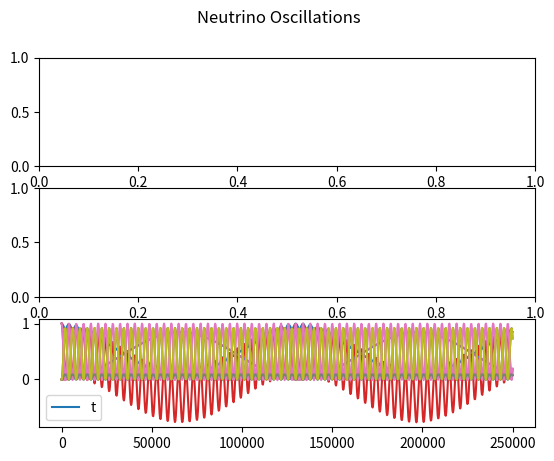

Here is the Python script that generated this plot:
import numpy as np
import matplotlib.pyplot as plt


'''
To Do           - tau interactions
                - clean up constant variables into dicts or lists
'''


'''
Variables and Constants
'''
# # Constants
# Mass difference squared between two flavour states
delta_m_sq = {'eu': 7.53e-5, 'tu': 2.44e-3, 'te': 2.44e-3, 'ue': 7.53e-5, 'ut': 2.44e-3, 'et': 2.44e-3}     # eV**2
delta_m_e_mu_sq = 7.53e-5      # eV**2
delta_m_tau_mu_sq = 2.44e-3    # eV**2  # can be +ve or -ve
delta_m_tau_e_sq = 2.44e-3     # eV**2  # can be +ve or -ve
delta_m_mu_e_sq = delta_m_e_mu_sq      # eV**2
delta_m_mu_tau_sq = delta_m_tau_mu_sq    # can be +ve or -ve
delta_m_e_tau_sq = delta_m_tau_e_sq     # eV**2

# Angle between flavour states
sin_q_theta = {'eu': 0.846, 'tu': 0.92, 'te': 0.093, 'ue': 0.846, 'ut': 0.92, 'et': 0.093}
sin_sq_theta_e_tau = 0.093
sin_sq_theta_e_mu = 0.846
sin_sq_theta_mu_tau = 0.92      # actually > 0.92 but it varies on atmospheric values
sin_sq_theta_mu_e = sin_sq_theta_e_mu
sin_sq_theta_tau_e = sin_sq_theta_e_tau
sin_sq_theta_tau_mu = sin_sq_theta_mu_tau

G_f = 1.1663787e-5         # GeV-2
sin_sq_theta_w = 0.22290        # Weinberg angle
m_e = 0.511 * 1e-3     # GeV c-2
m_u = 105 * 1e-3       # GeV c-2
sigma_naught = 1.72e-45         # m**2 / GeV

# # Variables
m_out = 10       # reactant mass out (electrons, muons etc)
m_in = 1000        # reactant mass in (electrons, muons etc)
E_v = 100     # Neutrino energy
L = 10       # distance oscillating (for oscillation)
E = E_v     # Neutrino beam energy
d = 10       # distance travelled (for decoherence)



'''
Oscillation Probabilities   -   p_oscill = (np.sin(2 * theta))**2 * (np.sin((delta_m_sq * L) / (4 * E)))**2
'''
class Oscillations:
    def __init__(self, distance):
        self.prob_list = {
            'eu': [], 'et': [], 
            'ue': [], 'ut': [], 
            'te': [], 'tu': [], 
            'ee': [], 'uu': [],     # do these last as theyre calculated based on the previously calculated
            'tt': [],
        }

        self.prob_reduced = {
            'e': [],
            'u': [],
            't': []
        }

        self.prob_neut = []

        self.max_points = 1000      # Number of points
        E = 4      # GeV
        self.L = distance    # Km
        self.x_range = np.linspace(0, self.L / E, self.max_points)
        theta_range = np.linspace(0, 2 * np.pi, self.max_points)
    
    def calculate(self):
        for x in self.x_range:
            print(f"Calculated Probability of {self.max_points}")
            for change in self.prob_list.keys():
                if change not in ['ee', 'uu', 'tt']:
                    self.prob_list[change].append(Oscillations.prob(self, flavours=change, x=x))
            self.prob_list['ee'].append(1 - (self.prob_list['eu'][-1] + self.prob_list['et'][-1]))
            self.prob_list['uu'].append(1 - (self.prob_list['ue'][-1] + self.prob_list['ut'][-1]))
            self.prob_list['tt'].append(1 - (self.prob_list['te'][-1] + self.prob_list['tu'][-1]))

        self.prob_reduced['e'] = [self.prob_list['ee'], self.prob_list['eu'], self.prob_list['et']]
        self.prob_reduced['u'] = [self.prob_list['uu'], self.prob_list['ue'], self.prob_list['ut']]
        self.prob_reduced['t'] = [self.prob_list['tt'], self.prob_list['te'], self.prob_list['tu']]
        Oscillations.plot(self)

        # fig, axs = plt.subplots(3)
        # fig.suptitle('Neutrino Oscillations')
        # n = 0
        # for initial in prob_neut:
        #     if n == 0:
        #         for p in initial:
        #             axs[n].plot(self.x_range, p)
        #             axs[n].legend(['e to e', 'e to mu', 'e to tau'], loc=1)
        #     if n == 1:
        #         for p in initial:
        #             axs[n].plot(self.x_range, p)
        #             axs[n].legend(['mu to mu', 'mu to e', 'mu to tau'], loc=1)
        #     if n == 2:
        #         for p in initial:
        #             axs[n].plot(self.x_range, p)
        #             axs[n].legend(['tau to tau', 'tau to e', 'tau to mu'], loc=1)
        #     n += 1

    def plot(self):
        fig, axs = plt.subplots(3)
        fig.suptitle('Neutrino Oscillations')

        # print(self.prob_reduced)
        for initial_flavours, probs in self.prob_reduced.items():
            print(len(probs[0]))
            plt.plot(self.x_range, probs[0], '-')
            plt.plot(self.x_range, probs[1], '-')
            plt.plot(self.x_range, probs[2], '-')
            plt.legend(initial_flavours)
        # plt.legend(self.prob_neut.keys())
        plt.show()

    def prob(self, flavours, x):
        if flavours == 'eu':
            prob = sin_sq_theta_e_mu * np.square(np.sin(1.27 * delta_m_e_mu_sq * x / 4))
        elif flavours == 'et':
            prob = sin_sq_theta_e_tau * np.square(np.sin(1.27 * delta_m_e_tau_sq * x / 4))
        elif flavours == 'ue':
            prob = sin_sq_theta_e_mu * np.square(np.sin(1.27 * delta_m_mu_e_sq * x / 4))
        elif flavours == 'ut':
            prob = sin_sq_theta_mu_tau * np.square(np.sin(1.27 * delta_m_mu_tau_sq * x / 4))
        elif flavours == 'te':
            prob = sin_sq_theta_tau_e * np.square(np.sin(1.27 * delta_m_tau_e_sq * x / 4))
        elif flavours == 'tu':
            prob = sin_sq_theta_tau_mu * np.square(np.sin(1.27 * delta_m_tau_mu_sq * x / 4))
        return prob



'''
Cross Sections
'''
class CrossSections:
    def __init__(self, energy, lepton):
        E_v = energy
        sigma_naught = 1.72e-45

        s_e = sigma_naught * np.pi / G_f**2
        s_u = s_e * (m_u / m_e)

        sigma_naught_e = (2 * m_e * G_f**2 * E_v) / np.pi
        sigma_naught_u = (2 * m_u * G_f**2 * E_v) / np.pi

        if lepton == 'e':
            sigma_naught = sigma_naught_e
            self.cs_without_ms = {'e_e': [], 'E_E': [], 'E_U': [], 'u_e': [], 'u_u': [], 'U_U': []}
            self.cs_with_ms = {'e_e': [], 'E_E': [], 'E_U': [], 'u_e': [], 'u_u': [], 'U_U': []}
        
        elif lepton == 'u':
            sigma_naught = sigma_naught_u
            self.cs_without_ms = {'e_e': [], 'E_E': [], 'U_E': [], 'e_u': [], 'u_u': [], 'U_U': []}
            self.cs_with_ms = {'e_e': [], 'E_E': [], 'U_E': [], 'e_u': [], 'u_u': [], 'U_U': []}
        
        for flavour in self.cs_without_ms.keys():
            cs = CrossSections.neutrino_and_electron(self, flavour=flavour) * energy * sigma_naught
            self.cs_without_ms[flavour].append(cs)
            self.cs_with_ms[flavour].append(
                cs * energy * sigma_naught * 
                CrossSections.mass_suppression(
                    self, flavour, energy=energy, reaction_lepton=lepton
                )
            )

    def neutrino_and_electron(self, flavour):
        if flavour == 'e_e':
            cs = 0.25 + sin_sq_theta_w + (4 / 3) * np.square(sin_sq_theta_w)
        elif flavour == 'E_E':
            cs = (1 / 12) + 1 / 3 * (sin_sq_theta_w + 4 / 3 * np.square(sin_sq_theta_w))
        elif flavour == 'E_U' or flavour == 'U_E':
            cs = 1 / 3
        elif flavour == 'u_e' or flavour == 'e_u':
            cs = 1
        elif flavour == 'u_u':
            cs = 1 / 4 - sin_sq_theta_w + 4 / 3 * np.square(sin_sq_theta_w)
        elif flavour == 'U_U':
            cs = 1 / 12 - 1 / 3 * sin_sq_theta_w + 4 / 3 * np.square(sin_sq_theta_w)
        return cs

    def mass_suppression(self, flavour, energy, reaction_lepton='e'):
        m_E = m_e
        m_U = m_u
        if reaction_lepton == 'e':
            m_in = m_e
        elif reaction_lepton == 'u':
            m_in = m_u

        if flavour == 'e_e':
            zeta = 1 - ((m_e ** 2) / (m_in ** 2 + 2 * m_in * energy))
        elif flavour == 'E_E':
            zeta = 1 - ((m_e ** 2) / (m_in ** 2 + 2 * m_in * energy))
        elif flavour == 'E_U':
            zeta = 1 - ((m_u ** 2) / (m_in ** 2 + 2 * m_in * energy))
        elif flavour == 'u_e':
            zeta = 1 - ((m_u ** 2) / (m_in ** 2 + 2 * m_in * energy))
        elif flavour == 'u_u':
            zeta = 1 - ((m_e ** 2) / (m_in ** 2 + 2 * m_in * energy))
        elif flavour == 'U_U':
            zeta = 1 - ((m_e ** 2) / (m_in ** 2 + 2 * m_in * energy))
        # neutrino-muon specific reactions
        elif flavour == 'U_E':
            zeta = 1 - ((m_e ** 2) / (m_in ** 2 + 2 * m_in * energy))
        elif flavour == 'e_u':
            zeta = 1 - ((m_e ** 2) / (m_in ** 2 + 2 * m_in * energy))
        return zeta



'''
Wave Functions (for plotting)
'''
class WaveFunctions:
    def __init__(self, accuracy):
        phi = np.linspace(0, np.pi, accuracy)
        theta = np.linspace(0, 2 * np.pi, 20)
        prob_at_detector = {'e_e': [], 'e_mu': [], 'e_tau': [],
                            'mu_mu': [], 'mu_e': [], 'mu_tau': [],
                            'tau_tau': [], 'tau_e': [], 'tau_mu': []}
        flavour_list = ['e_e', 'e_mu', 'e_tau', 'mu_mu', 'mu_e', 'mu_tau', 'tau_tau', 'tau_e', 'tau_mu']
        detector_1 = {'e_e': [], 'e_mu': [], 'e_tau': [],
                      'mu_mu': [], 'mu_e': [], 'mu_tau': [],
                      'tau_tau': [], 'tau_e': [], 'tau_mu': []}
        detector_2 = {'e_e': [], 'e_mu': [], 'e_tau': [],
                      'mu_mu': [], 'mu_e': [], 'mu_tau': [],
                      'tau_tau': [], 'tau_e': [], 'tau_mu': []}

        for flavour_change in flavour_list:
            for phi_value in phi:
                prob_at_detector[flavour_change].append(WaveFunctions.prob(self, flavour=flavour_change, phi=phi_value))

            for tuple in prob_at_detector[flavour_change]:
                detector_1[flavour_change].append(tuple[0])
                detector_2[flavour_change].append(tuple[0])

        fig1 = plt.figure()
        fig2 = plt.figure()
        ax1 = fig1.add_subplot(111)
        ax2 = fig2.add_subplot(111)
        ax1.title.set_text('Detector 1 Probabilities')
        ax2.title.set_text('Detector 2 Probabilities')

        ax1.set_xticks(ticks=np.linspace(start=0, stop=2 * np.pi, num=int(accuracy)))
        ax1.set_yticks(ticks=np.linspace(0, 1, num=5))
        ax2.set_xticks(ticks=np.linspace(start=0, stop=2 * np.pi, num=int(accuracy)))
        ax2.set_yticks(ticks=np.linspace(0, 1, num=5))


        for prob_list in detector_1.values():
            #print(prob_list)
            ax1.plot(phi, prob_list, '--', linewidth=1)

        for prob_list in detector_2.values():
            #print(prob_list)
            ax2.plot(phi, prob_list, '--', linewidth=1)

        ax1.legend(flavour_list, loc=1)
        ax2.legend(flavour_list, loc=1)

    def prob(self, flavour, phi):
        order_tau_d_same = 1
        order_tau_d_change = 1 / 3
        if flavour == 'e_e':
            prob_f1 = 1
            prob_f2 = 0
        elif flavour == 'e_mu':
            prob_f1 = 1 - (np.sqrt(sin_sq_theta_e_tau) / 2) * (1 - order_tau_d_change * np.cos(phi))
            prob_f2 = (np.sqrt(sin_sq_theta_e_tau) / 2) * (1 - order_tau_d_change * np.cos(phi))
        elif flavour == 'e_tau':
            prob_f1 = 1 - (np.sqrt(sin_sq_theta_e_tau) / 2) * (1 - order_tau_d_change * np.cos(phi))
            prob_f2 = (np.sqrt(sin_sq_theta_e_tau) / 2) * (1 - order_tau_d_change * np.cos(phi))
        if flavour == 'mu_mu':
            prob_f1 = 1
            prob_f2 = 0
        elif flavour == 'mu_e':
            prob_f1 = 1 - (np.sqrt(sin_sq_theta_e_mu) / 2) * (1 - order_tau_d_change * np.cos(phi))
            prob_f2 = (np.sqrt(sin_sq_theta_e_mu) / 2) * (1 - order_tau_d_change * np.cos(phi))
        elif flavour == 'mu_tau':
            prob_f1 = 1 - (np.sqrt(sin_sq_theta_mu_tau) / 2) * (1 - order_tau_d_change * np.cos(phi))
            prob_f2 = (np.sqrt(sin_sq_theta_mu_tau) / 2) * (1 - order_tau_d_change * np.cos(phi))
        if flavour == 'tau_tau':
            prob_f1 = 1
            prob_f2 = 0
        elif flavour == 'tau_e':
            prob_f1 = 1 - (np.sqrt(sin_sq_theta_tau_e) / 2) * (1 - order_tau_d_change * np.cos(phi))
            prob_f2 = (np.sqrt(sin_sq_theta_tau_e) / 2) * (1 - order_tau_d_change * np.cos(phi))
        elif flavour == 'tau_mu':
            prob_f1 = 1 - (np.sqrt(sin_sq_theta_tau_mu) / 2) * (1 - order_tau_d_change * np.cos(phi))
            prob_f2 = (np.sqrt(sin_sq_theta_tau_mu) / 2) * (1 - order_tau_d_change * np.cos(phi))
        return prob_f1, prob_f2



'''
Gates
'''
class Gates:
    def __init__(self, energy_list):
        self.energy_list = energy_list
        self.gate_energy_reactions = None
        self.leptons = {'e': [], 'u': []}       # currently only considering e and mu (no tau)
        self.all_values = {}

    def calculate(self):
        for energy in self.energy_list:
            for lepton in self.leptons.keys():
                # print(f'\n Cross Sections for Reactions with {lepton} at {energy} GeV:')
                self.leptons[lepton] = CrossSections(energy=energy, lepton=lepton)    # Energy in GeV

            gate_reactions = Gates.gate_cs(Gates.combine_cs(self))
            if self.gate_energy_reactions is None:      # checking if first time running this script
                self.gate_energy_reactions = gate_reactions
            else:
                for flavour, value in gate_reactions.items():
                    self.gate_energy_reactions[flavour].append(value[0])
            self.all_values[energy] = [values for values in gate_reactions.values()]
            print(f"Average Prob for {energy} GeV: ", np.average(self.all_values[energy]))
            if energy == self.energy_list[-1]:
                print(f"Neutrino-Lepton Gate Probabilities for {energy}GeV: \n {gate_reactions}")
            
        # plot
        Gates.plot_energies(self)
        plt.show()


    def combine_cs(self):
        all_cs = {'e_e': [], 'e_u': [], 'u_u': [], 'u_e': [], 'E_E': [], 'E_U': [], 'U_U': [], 'U_E': []}
        e_class = self.leptons['e']
        u_class = self.leptons['u']
        for all_reaction in all_cs.keys():
            for e_reaction, e_value in e_class.cs_without_ms.items():
                if e_reaction == all_reaction:
                    all_cs[all_reaction].append(e_value[0])
            for u_reaction, u_value in u_class.cs_without_ms.items():
                if u_reaction == all_reaction:
                    all_cs[all_reaction].append(u_value[0])

        for all_reaction, all_values in all_cs.items():
            if len(all_values) > 1:
                all_cs[all_reaction] = [(all_values[0] + all_values[1]) / 2]
        return all_cs


    @staticmethod
    def gate_cs(all_cs):
        # creates our final dict with the probabilities for all gate interactions
        single_reactions = ['e_e', 'e_u', 'u_u', 'u_e']
        single_reactions_anti = ['E_E', 'E_U', 'U_U', 'U_E']
        whole_reaction = []
        for first_reaction in single_reactions:
            for second_reaction in single_reactions:
                whole_reaction.append(first_reaction[0] + second_reaction[0] + '_' + first_reaction[2] + second_reaction[2])
        for first_reaction in single_reactions_anti:
            for second_reaction in single_reactions_anti:
                whole_reaction.append(first_reaction[0] + second_reaction[0] + '_' + first_reaction[2] + second_reaction[2])
        gate_reactions = {whole_keys: [] for whole_keys in whole_reaction}

        
        # reaction 1 is reaction_combined[0] + '_' + reaction_combined[3]
        # reaction 2 in reaction_combined[1] + '_' + reaction_combined[4]
        for reaction_combined in gate_reactions.keys():
            first_reaction = reaction_combined[0] + '_' + reaction_combined[3]
            second_reaction = reaction_combined[1] + '_' + reaction_combined[4]
            gate_reactions[reaction_combined] = [all_cs[first_reaction][0] * all_cs[second_reaction][0]]

        # for key, value in gate_reactions.items():
        #     print(f"{key}: {value}")
        return gate_reactions


    def plot_energies(self):
        for flavour, values in self.gate_energy_reactions.items():
            self.gate_energy_reactions[flavour] = [values, list(self.energy_list)]

        for flavour, values in self.gate_energy_reactions.items():
            plt.plot(values[1], values[0], '-')
        plt.title(f"Neutrino-Lepton Gate Cross-Sections for Energies: {int(min(self.energy_list))}GeV - {int(max(self.energy_list))}GeV")
        plt.legend(self.gate_energy_reactions.keys())



'''     
Running
'''
Oscillations(distance=1e6).calculate()    # Prints oscillation probabilities for flavours given the distance it travels

# WaveFunctions(accuracy=20)      # Currently Broken. Doesnt plot correctly # Accuracy is the number of points within the range

# Gates(energy_list=np.linspace(1, 100, 10)).calculate()         # calculates and plots gate probabilities at various energies for different interactions

plt.show()



